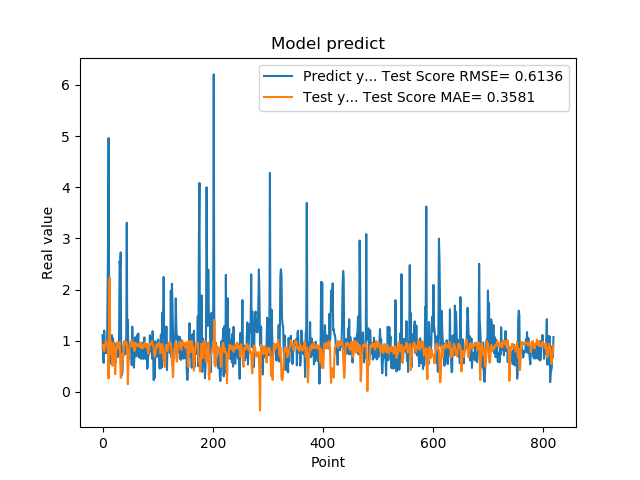

The file beside this chart, header and first rows:
1.111775994300842507e+00, 8.580847539372299382e-01
7.566530108451843262e-01, 9.272783892639676617e-01
5.684260129928588867e-01, 9.117671753830288717e-01
1.201630949974060059e+00, 7.968464171294431519e-01
8.802530169486999512e-01, 8.745840419192134618e-01
8.531429767608642578e-01, 9.261560289456592932e-01
7.591750025749206543e-01, 1.002624951396642539e+00
1.005007982254028320e+00, 9.224520774695640357e-01
7.687720060348510742e-01, 9.382439851110632167e-01
1.740013241767883301e+00, 9.390815240222722959e-01
2.913533687591552734e+00, 7.444642482646406378e-01
4.963075160980224609e+00, 2.631830463061720637e-01
1.471215128898620605e+00, 1.949682692438461817e+00
1.000648975372314453e+00, 2.237277456275856391e+00
8.220189809799194336e-01, 7.350038015360035315e-01
9.362199902534482643e-01, 9.407370085114362679e-01
5.486897230148315430e-01, 9.730722426448110696e-01
1.111255049705505371e+00, 7.008979430730553073e-01
7.148039937019348145e-01, 5.129563451145194852e-01
1.052167057991027832e+00, 6.620470886221855311e-01
8.955980539321898304e-01, 8.919464634060638719e-01
7.769405245780944824e-01, 9.742771816076744029e-01
5.699509978294372559e-01, 6.163422810799098484e-01
8.244060277938842773e-01, 3.482632154153765258e-01
5.800840258598327637e-01, 6.448016854508090701e-01
9.488009810447691761e-01, 8.784006386701517233e-01
7.918390035629272461e-01, 9.047410779504820866e-01
6.937990188598632812e-01, 9.681296173659081905e-01
6.834830045700073242e-01, 9.014200839426491640e-01
9.433320164680479847e-01, 8.428441798838802734e-01
1.032713770866394043e+00, 9.010426247360276975e-01
2.556216001510620117e+00, 9.694686335289153245e-01
2.464895963668823242e+00, 6.649764121869299327e-01
2.728049993515014204e+00, 2.735226755897398054e-01
3.558506965637206476e-01, 2.924843118428822053e-01
3.262020051479339600e-01, 5.194798945396095213e-01
3.781589865684509277e-01, 7.467601538490475921e-01
6.306380033493041992e-01, 6.247995846129335007e-01
8.854129910469055176e-01, 7.330731040192466352e-01
9.743152856826782227e-01, 9.307942791748156086e-01
7.307389974594116211e-01, 9.955178163566602567e-01
9.521890282630921520e-01, 9.455190914682271019e-01
1.011654973030090332e+00, 9.701483923759330885e-01
7.643579840660095215e-01, 9.801466729236233411e-01
3.306220054626464844e+00, 9.500327851044616523e-01
7.543110251426696777e-01, 6.861761172717701918e-01
1.409499049186706321e+00, 1.530257735480345938e-01
6.401469707489013672e-01, 5.206528057528323483e-01
8.640019893646240234e-01, 7.349306999395324169e-01
8.469420075416564941e-01, 8.943106262948529173e-01
7.976629734039306641e-01, 9.486278515316908244e-01
9.555831551551821068e-01, 9.526589400310152556e-01
9.546210169792175293e-01, 9.974478332413454496e-01
5.251880288124084473e-01, 1.004205446748009045e+00
1.275226235389709695e+00, 8.831381159435329753e-01
8.355640172958374023e-01, 9.018499076192468822e-01
7.640249729156494141e-01, 8.990204937626129489e-01
4.752210080623626154e-01, 9.616759157592116303e-01
7.414129972457885742e-01, 8.004973174549225856e-01
1.069700956344604492e+00, 8.354326814788644029e-01
7.892770171165466309e-01, 9.605299392664803371e-01
... 759 more rows
